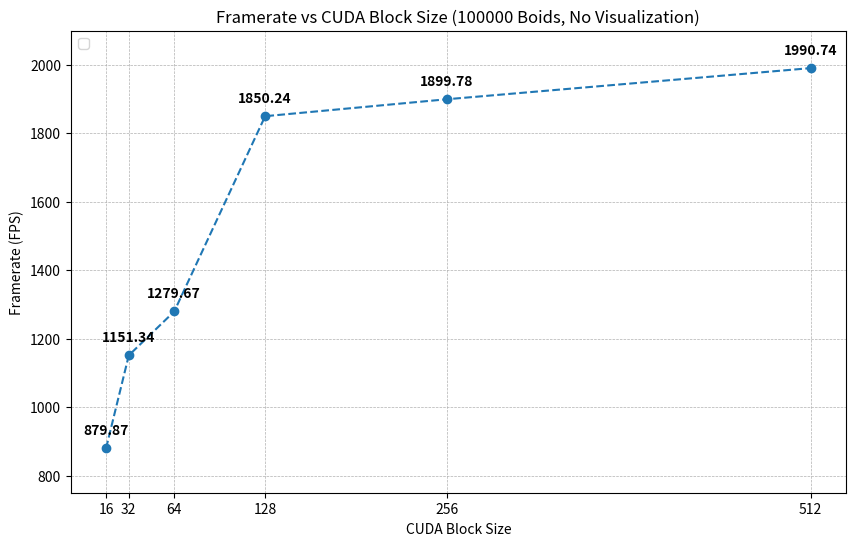

Source code (Python):
import matplotlib.pyplot as plt
import numpy as np

# Data
block_sizes = np.array([16, 32, 64, 128, 256, 512])
framerate = np.array([879.867, 1151.34, 1279.67, 1850.24, 1899.78, 1990.74])

# Plot
plt.figure(figsize=(10,6))
line, = plt.plot(block_sizes, framerate, 'o--', label="")

# Annotate points with same color as line
for x, y in zip(block_sizes, framerate):
    plt.text(x, y+40, f"{y:.2f}", fontsize=10, ha='center', color="black", fontweight="bold")

plt.xlabel("CUDA Block Size")
plt.ylabel("Framerate (FPS)")
plt.title("Framerate vs CUDA Block Size (100000 Boids, No Visualization)")
plt.ylim(750, 2100)  # keep scale consistent with earlier plots
plt.xticks(block_sizes)
plt.legend()
plt.grid(True, linestyle="--", linewidth=0.5)
plt.show()
